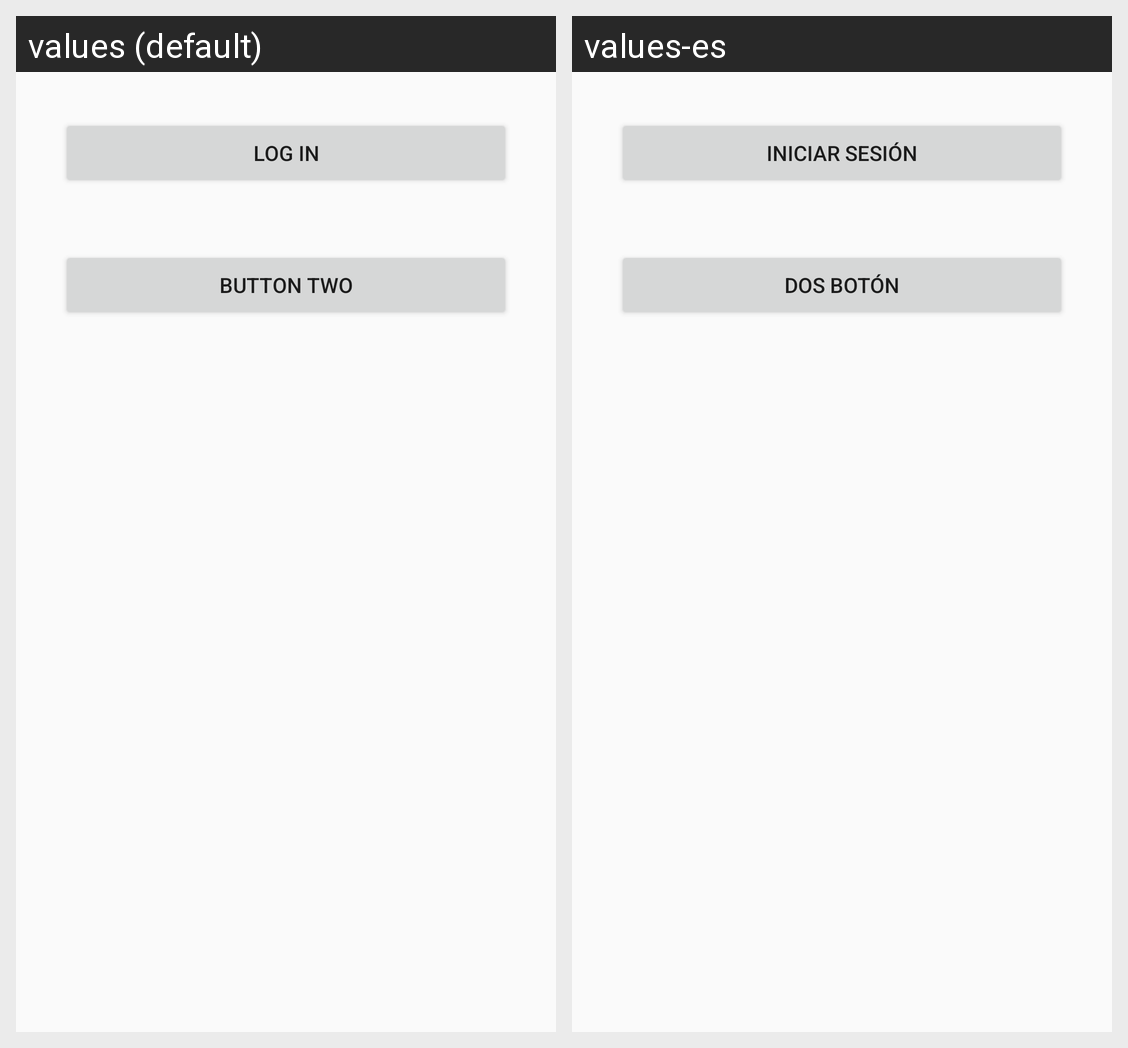

The Android screen above is rendered under two locales of the same app. Produce the string resources it draws, with the default and per-locale values.
Android screen res/layout/activity_login.xml rendered under 2 locales, left to right: values (default), values-es. Device: Nexus 5 (rendered at 1080×1920; each locale shown at half size, 540×960, under a caption strip naming it); theme AppTheme.
Strings drawn on this screen, with the default value and each locale's value (text and hints the layout hard-codes, and strings that could not be matched under every locale, appear in the picture but are not listed):

login_label
  values: Log in
  values-es: Iniciar sesión

button2_label
  values: Button Two
  values-es: Dos botón
